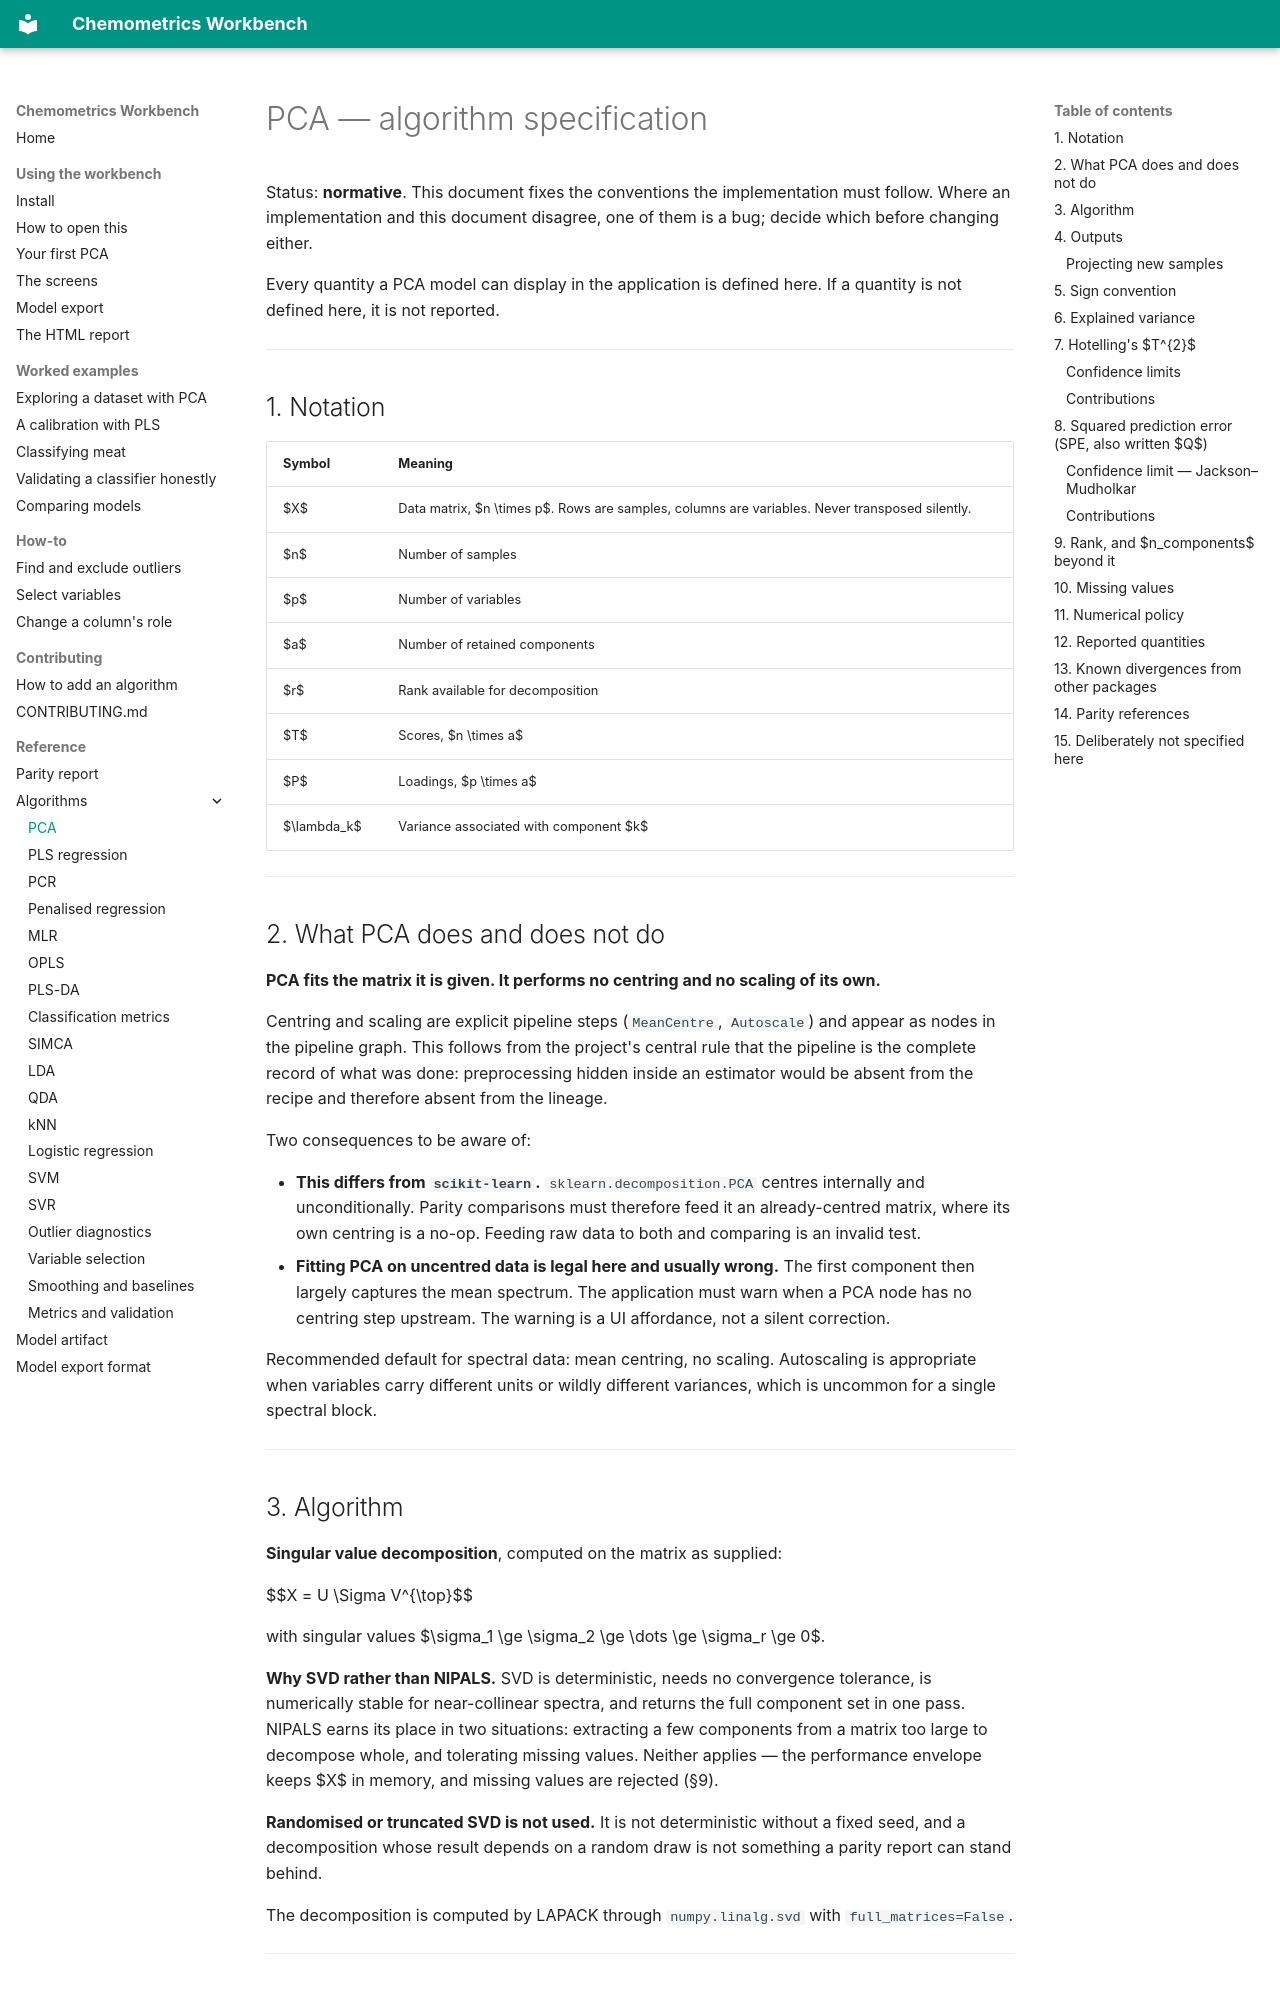

repository: millermuttu/Chemometrics-Workbench · page: algorithms/pca/index.html · generator: mkdocs

# PCA — algorithm specification

Status: **normative**. This document fixes the conventions the implementation must follow. Where an implementation and this document disagree, one of them is a bug; decide which before changing either.

Every quantity a PCA model can display in the application is defined here. If a quantity is not defined here, it is not reported.

---

## 1. Notation

| Symbol | Meaning |
| --- | --- |
| $X$ | Data matrix, $n \times p$. Rows are samples, columns are variables. Never transposed silently. |
| $n$ | Number of samples |
| $p$ | Number of variables |
| $a$ | Number of retained components |
| $r$ | Rank available for decomposition |
| $T$ | Scores, $n \times a$ |
| $P$ | Loadings, $p \times a$ |
| $\lambda_k$ | Variance associated with component $k$ |

---

## 2. What PCA does and does not do

**PCA fits the matrix it is given. It performs no centring and no scaling of its own.**

Centring and scaling are explicit pipeline steps (`MeanCentre`, `Autoscale`) and appear as nodes in the pipeline graph. This follows from the project's central rule that the pipeline is the complete record of what was done: preprocessing hidden inside an estimator would be absent from the recipe and therefore absent from the lineage.

Two consequences to be aware of:

- **This differs from `scikit-learn`.** `sklearn.decomposition.PCA` centres internally and unconditionally. Parity comparisons must therefore feed it an already-centred matrix, where its own centring is a no-op. Feeding raw data to both and comparing is an invalid test.
- **Fitting PCA on uncentred data is legal here and usually wrong.** The first component then largely captures the mean spectrum. The application must warn when a PCA node has no centring step upstream. The warning is a UI affordance, not a silent correction.

Recommended default for spectral data: mean centring, no scaling. Autoscaling is appropriate when variables carry different units or wildly different variances, which is uncommon for a single spectral block.

---

## 3. Algorithm

**Singular value decomposition**, computed on the matrix as supplied:

$$X = U \Sigma V^{\top}$$

with singular values $\sigma_1 \ge \sigma_2 \ge \dots \ge \sigma_r \ge 0$.

**Why SVD rather than NIPALS.** SVD is deterministic, needs no convergence tolerance, is numerically stable for near-collinear spectra, and returns the full component set in one pass. NIPALS earns its place in two situations: extracting a few components from a matrix too large to decompose whole, and tolerating missing values. Neither applies — the performance envelope keeps $X$ in memory, and missing values are rejected (§9).

**Randomised or truncated SVD is not used.** It is not deterministic without a fixed seed, and a decomposition whose result depends on a random draw is not something a parity report can stand behind.

The decomposition is computed by LAPACK through `numpy.linalg.svd` with `full_matrices=False`.

---
